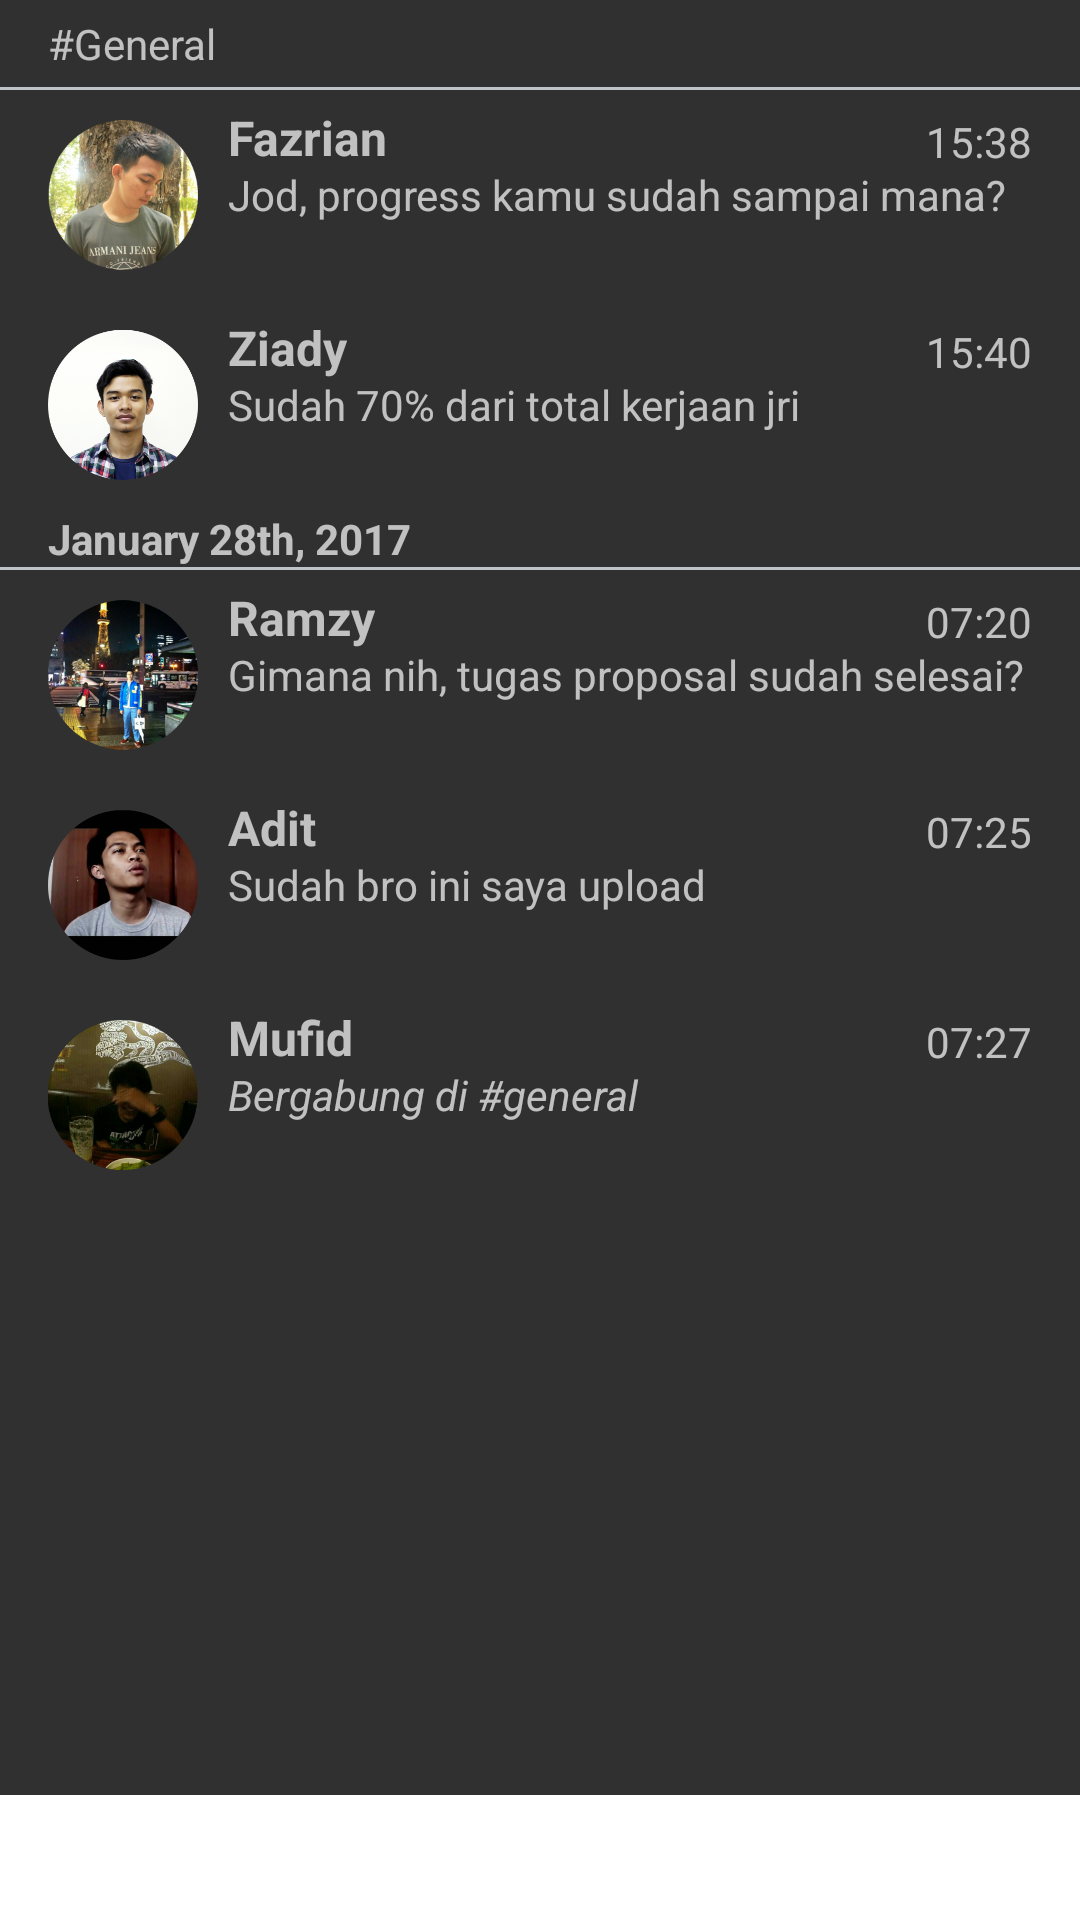

This screen was rendered from an Android layout file. Write that file and the resources it references.
<!-- AndroidManifest.xml: application theme AppTheme -->
<!-- res/layout/content_home.xml -->
<?xml version="1.0" encoding="utf-8"?>
<LinearLayout xmlns:android="http://schemas.android.com/apk/res/android"
    xmlns:app="http://schemas.android.com/apk/res-auto"
    xmlns:tools="http://schemas.android.com/tools"
    android:id="@+id/content_home"
    android:layout_width="match_parent"
    android:layout_height="match_parent"
    app:layout_behavior="@string/appbar_scrolling_view_behavior"
    tools:context="com.ziterz.mate.HomeActivity"
    tools:showIn="@layout/app_bar_home"
    android:orientation="vertical">

    <TextView
        android:layout_width="match_parent"
        android:layout_height="wrap_content"
        android:text="@string/general"
        android:paddingTop="5dp"
        android:paddingBottom="5dp"
        android:paddingLeft="16dp"
        android:paddingRight="16dp"/>
    <View
        android:layout_width="fill_parent"
        android:layout_height="1dp"
        android:background="#bdc3c7" />
    <RelativeLayout
        android:id="@+id/chat1"
        android:layout_width="match_parent"
        android:layout_height="wrap_content"
        android:paddingLeft="16dp"
        android:paddingRight="16dp"
        android:paddingTop="5dp"
        android:paddingBottom="5dp">
        <ImageView
            android:layout_width="60dp"
            android:layout_height="60dp"
            android:src="@drawable/fotolima"
            android:id="@+id/circle1"
            android:paddingRight="10dp"
            android:contentDescription="@string/fazrian"/>

        <TextView
            android:id="@+id/time1"
            android:layout_width="wrap_content"
            android:layout_height="wrap_content"
            android:text="@string/_15_38"
            android:layout_alignBottom="@+id/uname1"
            android:layout_alignParentRight="true"
            android:layout_alignParentEnd="true"/>

        <TextView
            android:layout_width="wrap_content"
            android:layout_height="wrap_content"
            android:text="@string/fazrian"
            android:textSize="16sp"
            android:textStyle="bold"
            android:id="@+id/uname1"
            android:layout_alignParentTop="true"
            android:layout_toRightOf="@+id/circle1"
            android:layout_toEndOf="@+id/circle1" />

        <TextView
            android:layout_width="match_parent"
            android:layout_height="wrap_content"
            android:text="@string/jod_progress_kamu_sudah_sampai_mana"
            android:layout_centerVertical="true"
            android:layout_toRightOf="@+id/circle1"
            android:layout_toEndOf="@+id/circle1" />
    </RelativeLayout>
    <RelativeLayout
        android:id="@+id/chat2"
        android:layout_width="match_parent"
        android:layout_height="wrap_content"
        android:paddingLeft="16dp"
        android:paddingRight="16dp"
        android:paddingTop="5dp"
        android:paddingBottom="5dp">
        <ImageView
            android:layout_width="60dp"
            android:layout_height="60dp"
            android:src="@drawable/ziady"
            android:id="@+id/circle3"
            android:paddingRight="10dp"
            android:contentDescription="@string/ziady"/>

        <TextView
            android:id="@+id/time3"
            android:layout_width="wrap_content"
            android:layout_height="wrap_content"
            android:text="@string/_15_40"
            android:layout_alignBottom="@+id/uname3"
            android:layout_alignParentRight="true"
            android:layout_alignParentEnd="true"/>

        <TextView
            android:layout_width="wrap_content"
            android:layout_height="wrap_content"
            android:text="@string/ziady"
            android:textSize="16sp"
            android:textStyle="bold"
            android:id="@+id/uname3"
            android:layout_alignParentTop="true"
            android:layout_toRightOf="@+id/circle3"
            android:layout_toEndOf="@+id/circle3" />

        <TextView
            android:layout_width="match_parent"
            android:layout_height="wrap_content"
            android:text="@string/sudah_70_dari_total_kerjaan_jri"
            android:layout_centerVertical="true"
            android:layout_toRightOf="@+id/circle3"
            android:layout_toEndOf="@+id/circle3" />
    </RelativeLayout>
    <LinearLayout
        android:layout_width="match_parent"
        android:layout_height="wrap_content">
        <TextView
            android:layout_width="match_parent"
            android:layout_height="wrap_content"
            android:text="@string/january_28th_2017"
            android:paddingLeft="16dp"
            android:paddingRight="16dp"
            android:textStyle="bold"/>
    </LinearLayout>

    <View
        android:layout_width="fill_parent"
        android:layout_height="1dp"
        android:background="#bdc3c7" />
    <RelativeLayout
        android:id="@+id/chat3"
        android:layout_width="match_parent"
        android:layout_height="wrap_content"
        android:paddingLeft="16dp"
        android:paddingRight="16dp"
        android:paddingTop="5dp"
        android:paddingBottom="5dp">
        <ImageView
            android:layout_width="60dp"
            android:layout_height="60dp"
            android:src="@drawable/fotodua"
            android:id="@+id/circle2"
            android:paddingRight="10dp"
            android:contentDescription="@string/ramzy"/>

        <TextView
            android:id="@+id/time2"
            android:layout_width="wrap_content"
            android:layout_height="wrap_content"
            android:text="@string/_07_20"
            android:layout_alignBottom="@+id/uname2"
            android:layout_alignParentRight="true"
            android:layout_alignParentEnd="true"/>

        <TextView
            android:layout_width="wrap_content"
            android:layout_height="wrap_content"
            android:text="@string/ramzy"
            android:textSize="16sp"
            android:textStyle="bold"
            android:id="@+id/uname2"
            android:layout_alignParentTop="true"
            android:layout_toRightOf="@+id/circle2"
            android:layout_toEndOf="@+id/circle2" />

        <TextView
            android:layout_width="match_parent"
            android:layout_height="wrap_content"
            android:text="@string/gimana_nih_tugas_proposal_sudah_selesai"
            android:layout_centerVertical="true"
            android:layout_toRightOf="@+id/circle2"
            android:layout_toEndOf="@+id/circle2" />
    </RelativeLayout>
    <RelativeLayout
        android:id="@+id/chat4"
        android:layout_width="match_parent"
        android:layout_height="wrap_content"
        android:paddingLeft="16dp"
        android:paddingRight="16dp"
        android:paddingTop="5dp"
        android:paddingBottom="5dp">
        <ImageView
            android:layout_width="60dp"
            android:layout_height="60dp"
            android:src="@drawable/fotoempat"
            android:id="@+id/circle4"
            android:paddingRight="10dp"
            android:contentDescription="@string/adit"/>

        <TextView
            android:id="@+id/time4"
            android:layout_width="wrap_content"
            android:layout_height="wrap_content"
            android:text="@string/_07_25"
            android:layout_alignBottom="@+id/uname4"
            android:layout_alignParentRight="true"
            android:layout_alignParentEnd="true"/>

        <TextView
            android:layout_width="wrap_content"
            android:layout_height="wrap_content"
            android:text="@string/adit"
            android:textSize="16sp"
            android:textStyle="bold"
            android:id="@+id/uname4"
            android:layout_alignParentTop="true"
            android:layout_toRightOf="@+id/circle4"
            android:layout_toEndOf="@+id/circle4" />

        <TextView
            android:layout_width="match_parent"
            android:layout_height="wrap_content"
            android:text="@string/sudah_bro_ini_saya_upload"
            android:layout_centerVertical="true"
            android:layout_toRightOf="@+id/circle4"
            android:layout_toEndOf="@+id/circle4" />
    </RelativeLayout>
    <RelativeLayout
        android:id="@+id/chat5"
        android:layout_width="match_parent"
        android:layout_height="wrap_content"
        android:paddingLeft="16dp"
        android:paddingRight="16dp"
        android:paddingTop="5dp"
        android:paddingBottom="5dp">
        <ImageView
            android:layout_width="60dp"
            android:layout_height="60dp"
            android:src="@drawable/fototiga"
            android:id="@+id/circle5"
            android:paddingRight="10dp"
            android:contentDescription="@string/mufid"/>

        <TextView
            android:id="@+id/time5"
            android:layout_width="wrap_content"
            android:layout_height="wrap_content"
            android:text="@string/_07_27"
            android:layout_alignBottom="@+id/uname5"
            android:layout_alignParentRight="true"
            android:layout_alignParentEnd="true"/>

        <TextView
            android:layout_width="wrap_content"
            android:layout_height="wrap_content"
            android:text="@string/mufid"
            android:textSize="16sp"
            android:textStyle="bold"
            android:id="@+id/uname5"
            android:layout_alignParentTop="true"
            android:layout_toRightOf="@+id/circle5"
            android:layout_toEndOf="@+id/circle5" />

        <TextView
            android:layout_width="match_parent"
            android:layout_height="wrap_content"
            android:text="@string/bergabung_di_general"
            android:layout_centerVertical="true"
            android:layout_toRightOf="@+id/circle5"
            android:layout_toEndOf="@+id/circle5" />
    </RelativeLayout>
    <RelativeLayout
        android:layout_width="wrap_content"
        android:layout_height="wrap_content">

        <EditText
            android:layout_width="match_parent"
            android:layout_height="wrap_content"
            android:background="#fff"
            android:inputType="textPersonName"
            android:ems="10"
            android:id="@+id/editText"
            android:hint="@string/typing"
            android:textSize="@dimen/text_size_typing"
            android:padding="@dimen/text_chat"
            android:layout_alignParentBottom="true"
            android:layout_alignParentLeft="true"
            android:layout_alignParentStart="true"
            android:imeOptions="actionSend"
            tools:ignore="SpUsage" />
    </RelativeLayout>

</LinearLayout>
<!-- res/layout/app_bar_home.xml (included above) -->
<?xml version="1.0" encoding="utf-8"?>
<android.support.design.widget.CoordinatorLayout xmlns:android="http://schemas.android.com/apk/res/android"
    xmlns:app="http://schemas.android.com/apk/res-auto"
    xmlns:tools="http://schemas.android.com/tools"
    android:layout_width="match_parent"
    android:layout_height="match_parent"
    android:fitsSystemWindows="true"
    tools:context="com.ziterz.mate.HomeActivity">

    <android.support.design.widget.AppBarLayout
        android:layout_width="match_parent"
        android:layout_height="wrap_content"
        android:theme="@style/AppTheme.AppBarOverlay">

        <android.support.v7.widget.Toolbar
            android:id="@+id/toolbar"
            android:layout_width="match_parent"
            android:layout_height="?attr/actionBarSize"
            android:background="?attr/colorPrimary"
            app:popupTheme="@style/AppTheme.PopupOverlay" />

    </android.support.design.widget.AppBarLayout>

    <include layout="@layout/content_home" />

</android.support.design.widget.CoordinatorLayout>
<!-- resources referenced by this layout -->
<resources>
  <dimen name="text_chat">10dp</dimen>
  <dimen name="text_size_typing">16dp</dimen>
  <!-- drawable fotodua: png bitmap (drawable, 97042 bytes) -->
  <!-- drawable fotoempat: png bitmap (drawable, 79606 bytes) -->
  <!-- drawable fotolima: png bitmap (drawable, 92363 bytes) -->
  <!-- drawable fototiga: png bitmap (drawable, 94884 bytes) -->
  <!-- drawable ziady: png bitmap (drawable, 93278 bytes) -->
  <string name="_07_20">07:20</string>
  <string name="_07_25">07:25</string>
  <string name="_07_27">07:27</string>
  <string name="_15_38">15:38</string>
  <string name="_15_40">15:40</string>
  <string name="adit">Adit</string>
  <string name="bergabung_di_general"><i>Bergabung di #general</i></string>
  <string name="fazrian">Fazrian</string>
  <string name="general">#General</string>
  <string name="gimana_nih_tugas_proposal_sudah_selesai">Gimana nih, tugas proposal sudah selesai?</string>
  <string name="january_28th_2017">January 28th, 2017</string>
  <string name="jod_progress_kamu_sudah_sampai_mana">Jod, progress kamu sudah sampai mana?</string>
  <string name="mufid">Mufid</string>
  <string name="ramzy">Ramzy</string>
  <string name="sudah_70_dari_total_kerjaan_jri">Sudah 70% dari total kerjaan jri</string>
  <string name="sudah_bro_ini_saya_upload">Sudah bro ini saya upload</string>
  <string name="typing">Typing</string>
  <string name="ziady">Ziady</string>
  <style name="AppTheme.AppBarOverlay" parent="ThemeOverlay.AppCompat.Dark.ActionBar" />
  <style name="AppTheme.PopupOverlay" parent="ThemeOverlay.AppCompat.Light" />
  <style name="AppTheme" parent="Theme.AppCompat.NoActionBar">
          
          <item name="colorPrimary">@color/colorPrimary</item>
          <item name="colorPrimaryDark">@color/colorPrimaryDark</item>
          <item name="colorAccent">@color/colorAccent</item>
      </style>
  <color name="colorPrimary">#27ae60</color>
  <color name="colorPrimaryDark">#239c56</color>
  <color name="colorAccent">#eeeeee</color>
</resources>
